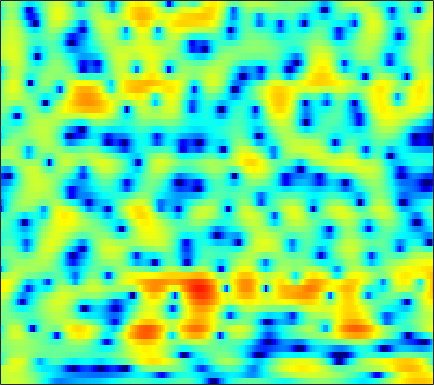

The table this chart was drawn from, first rows:
1.6507, 2.0011, 2.3803, 2.6622, 2.8112, 2.9336, 2.9722, 2.9438, 2.8277, 2.6299, 2.3433, 2.0762, 1.6505, 1.1389, 0.6973, 0.033, -0.72062, -1.3478, -2.27, -3.2798, -4.3553, -5.2058, -6.3564, -7.4794
2.265, 2.451, 2.643, 2.771, 2.823, 2.832, 2.766, 2.668, 2.474, 2.208, 1.871, 1.574, 1.122, 0.6115, 0.194, -0.4024, -1.033, -1.523, -2.192, -2.872, -3.544, -4.043, -4.691, -5.314
2.305, 2.581, 2.935, 3.241, 3.417, 3.559, 3.571, 3.489, 3.248, 2.85, 2.289, 1.758, 0.9053, -0.104, -0.9486, -2.15, -3.358, -4.183, -5.067, -5.615, -5.833, -5.869, -5.868, -5.937
-3.777, -1.725, 0.2981, 1.756, 2.572, 3.353, 3.826, 3.995, 3.989, 3.723, 3.192, 2.61, 1.57, 0.1946, -1.074, -3.135, -5.532, -7.278, -8.461, -7.662, -6.027, -4.878, -3.677, -2.871
-2.417, -1.721, -0.8145, 0.00141, 0.5261, 1.097, 1.505, 1.709, 1.845, 1.835, 1.688, 1.502, 1.167, 0.7628, 0.4349, -0.000286, -0.4018, -0.6496, -0.8951, -1.028, -1.074, -1.063, -1.013, -0.9544
-0.8789, -0.5909, -0.2062, 0.1632, 0.4149, 0.7068, 0.9335, 1.058, 1.157, 1.179, 1.127, 1.046, 0.8949, 0.7027, 0.5387, 0.3054, 0.06386, -0.1086, -0.33, -0.5307, -0.7084, -0.8194, -0.9358, -1.013
-0.3041, -0.03815, 0.3467, 0.7333, 1.002, 1.305, 1.518, 1.618, 1.668, 1.623, 1.493, 1.349, 1.109, 0.8321, 0.612, 0.32, 0.0215, -0.2076, -0.5306, -0.8784, -1.263, -1.58, -2.015, -2.415
-2.42, -1.288, 0.1914, 1.422, 2.144, 2.83, 3.216, 3.32, 3.217, 2.855, 2.261, 1.691, 0.8271, -0.0272, -0.5529, -0.9566, -1.008, -0.9057, -0.7526, -0.7594, -1.084, -1.62, -2.862, -4.971
-4.508, -2.495, -0.3358, 1.214, 2.035, 2.741, 3.045, 3.024, 2.643, 1.833, 0.5238, -0.8896, -3.602, -8.06, -14.47, -20.98, -9.266, -5.722, -2.934, -1.306, -0.4163, -0.09656, -0.05535, -0.3163
-0.8974, -0.6207, -0.207, 0.1635, 0.3693, 0.5171, 0.51, 0.3906, 0.06548, -0.4267, -1.091, -1.669, -2.473, -3.189, -3.535, -3.579, -3.147, -2.616, -1.788, -0.9903, -0.309, 0.1109, 0.5608, 0.911
-0.5112, -0.459, -0.4512, -0.5126, -0.6047, -0.7991, -1.062, -1.281, -1.575, -1.845, -2.063, -2.183, -2.238, -2.171, -2.034, -1.745, -1.357, -1.022, -0.5283, -0.01208, 0.4742, 0.8118, 1.195, 1.515
-0.1251, -0.1778, -0.4225, -0.8553, -1.297, -2.019, -2.868, -3.534, -4.367, -4.942, -5.111, -4.94, -4.432, -3.703, -3.088, -2.253, -1.444, -0.8613, -0.1393, 0.5165, 1.107, 1.499, 1.948, 2.3
0.9395, 0.8096, 0.3486, -0.4647, -1.346, -2.919, -5.073, -7.217, -11.19, -16.79, -17.77, -13.81, -9.763, -7.028, -5.475, -3.833, -2.49, -1.61, -0.589, 0.2723, 1.012, 1.499, 2.078, 2.567
2.972, 2.837, 2.354, 1.488, 0.598, -0.9249, -2.812, -4.448, -6.769, -8.745, -9.66, -9.57, -8.744, -7.588, -6.631, -5.314, -4.059, -3.218, -2.255, -1.425, -0.6996, -0.1938, 0.4748, 1.14
5.369, 5.202, 4.767, 4.102, 3.425, 2.272, 0.857, -0.3592, -2.274, -4.592, -7.33, -9.866, -13.67, -14.16, -11.71, -8.575, -6.43, -5.495, -4.988, -5.059, -5.442, -5.605, -5.048, -3.595
5.218, 5.111, 4.907, 4.596, 4.258, 3.63, 2.76, 1.939, 0.5899, -1.081, -3.106, -4.717, -6.554, -7.072, -6.548, -5.433, -4.694, -4.557, -5.03, -6.582, -9.605, -12.9, -13.57, -8.514
0.2414, 0.7091, 1.402, 1.981, 2.281, 2.499, 2.486, 2.322, 1.981, 1.507, 0.9513, 0.5632, 0.1076, -0.2127, -0.3761, -0.5238, -0.7216, -0.9188, -1.237, -1.679, -2.126, -2.357, -2.417, -2.21
-9.53, -5.997, -3.068, -1.208, -0.2561, 0.6311, 1.198, 1.45, 1.63, 1.68, 1.655, 1.602, 1.513, 1.42, 1.35, 1.256, 1.166, 1.077, 0.9182, 0.7339, 0.5108, 0.3256, 0.05285, -0.2678
-4.061, -3.33, -2.271, -1.313, -0.7003, -0.0905, 0.3281, 0.5458, 0.7086, 0.7932, 0.8463, 0.8786, 0.9441, 1.049, 1.155, 1.304, 1.464, 1.563, 1.634, 1.639, 1.548, 1.396, 1.076, 0.5988
-1.118, -0.9503, -0.6757, -0.4259, -0.2822, -0.2048, -0.2854, -0.4276, -0.717, -1.073, -1.385, -1.509, -1.427, -1.054, -0.6168, 0.08117, 0.7798, 1.265, 1.819, 2.206, 2.416, 2.449, 2.298, 1.919
-1.555, -1.157, -0.7499, -0.5467, -0.5693, -0.8175, -1.375, -2.035, -3.268, -5.007, -7.274, -9.024, -9.795, -7.695, -5.549, -2.991, -0.9757, 0.2258, 1.498, 2.426, 3.056, 3.354, 3.525, 3.438
-4.157, -3.162, -2.337, -1.949, -1.921, -2.192, -2.81, -3.543, -4.905, -6.752, -9.187, -11.18, -12.1, -9.703, -7.308, -4.527, -2.289, -0.9091, 0.5706, 1.725, 2.599, 3.08, 3.524, 3.742
-4.045, -3.491, -3.038, -2.888, -2.951, -3.268, -3.805, -4.319, -5.106, -5.86, -6.454, -6.64, -6.496, -5.834, -5.074, -3.834, -2.526, -1.551, -0.3602, 0.697, 1.601, 2.17, 2.777, 3.221
-2.34, -2.373, -2.483, -2.748, -3.065, -3.68, -4.532, -5.298, -6.433, -7.593, -8.412, -8.611, -8.18, -7.121, -6.125, -4.738, -3.382, -2.462, -1.319, -0.2756, 0.6578, 1.304, 2.076, 2.737
-1.529, -1.69, -1.908, -2.22, -2.582, -3.292, -4.407, -5.586, -7.837, -11.45, -18.23, -26.6, -15.86, -10.45, -7.997, -5.807, -4.311, -3.487, -2.586, -1.733, -0.8279, -0.07417, 1.005, 2.062
-3.283, -3.033, -2.548, -2.075, -1.868, -1.835, -2.141, -2.636, -3.619, -4.868, -5.978, -6.334, -5.951, -5.029, -4.379, -3.847, -3.922, -4.37, -5.44, -6.551, -6.059, -4.401, -1.734, 0.6003
-13.29, -9.44, -5.854, -3.522, -2.27, -1.123, -0.4002, -0.07941, 0.1335, 0.2038, 0.1922, 0.1514, 0.1059, -0.008961, -0.2183, -0.7755, -1.805, -3.045, -5.566, -8.936, -9.281, -6.346, -2.589, 0.07176
-10.14, -8.637, -6.435, -4.455, -3.21, -1.858, -0.8074, -0.1681, 0.5042, 1.002, 1.35, 1.529, 1.647, 1.63, 1.526, 1.242, 0.8326, 0.4435, -0.04487, -0.3797, -0.3693, -0.1295, 0.3731, 0.897
-7.497, -6.826, -5.805, -4.682, -3.845, -2.75, -1.731, -1.039, -0.2013, 0.5036, 1.085, 1.45, 1.815, 2.053, 2.157, 2.2, 2.153, 2.075, 1.94, 1.785, 1.635, 1.519, 1.323, 1.037
-8.236, -7.74, -6.958, -6.084, -5.347, -4.272, -3.142, -2.305, -1.231, -0.2564, 0.5878, 1.131, 1.722, 2.174, 2.417, 2.637, 2.731, 2.745, 2.672, 2.528, 2.29, 2.059, 1.663, 1.141
-10.76, -10.57, -10.29, -9.675, -8.873, -7.35, -5.571, -4.214, -2.561, -1.117, 0.09104, 0.8266, 1.623, 2.216, 2.54, 2.82, 2.956, 2.964, 2.878, 2.691, 2.422, 2.169, 1.774, 1.3
-12.96, -13.68, -16.39, -21.7, -20.34, -13.02, -8.208, -5.671, -3.114, -1.222, 0.1983, 1.023, 1.866, 2.445, 2.735, 2.939, 2.965, 2.863, 2.612, 2.238, 1.826, 1.519, 1.16, 0.8884
-8.062, -8.221, -8.8, -9.037, -8.417, -6.484, -4.245, -2.696, -0.9954, 0.3102, 1.267, 1.81, 2.342, 2.677, 2.814, 2.839, 2.638, 2.318, 1.643, 0.6698, -0.526, -1.399, -2.125, -1.957
-1.06, -1.014, -0.8705, -0.6487, -0.3852, 0.05568, 0.5184, 0.8217, 1.084, 1.169, 1.087, 0.974, 0.8244, 0.8445, 0.9487, 1.131, 1.122, 0.9044, 0.08628, -1.493, -4.428, -8.262, -23.19, -11.77
1.697, 1.757, 1.859, 1.946, 1.982, 1.925, 1.724, 1.395, 0.6612, -0.5612, -2.4, -4.278, -7.001, -7.625, -5.971, -3.463, -1.667, -0.8853, -0.4694, -0.6957, -1.335, -1.906, -2.333, -1.964
0.6691, 0.9832, 1.357, 1.65, 1.762, 1.747, 1.481, 1.087, 0.2366, -1.108, -3.104, -5.076, -8.045, -8.679, -6.811, -3.919, -1.788, -0.6893, 0.2986, 0.8305, 1.079, 1.133, 1.139, 1.11
-3.204, -2.129, -0.9697, -0.1358, 0.3007, 0.6612, 0.7644, 0.7086, 0.4594, 0.06115, -0.4291, -0.7713, -1.063, -1.011, -0.7305, -0.1394, 0.5318, 1.006, 1.512, 1.86, 2.005, 2, 1.833, 1.478
-6.071, -4.478, -2.923, -1.855, -1.266, -0.7157, -0.3348, -0.1418, 0.03672, 0.1762, 0.3174, 0.4254, 0.6304, 0.881, 1.11, 1.433, 1.762, 1.984, 2.2, 2.311, 2.284, 2.164, 1.842, 1.312
-4.556, -3.875, -3.167, -2.648, -2.382, -2.13, -1.909, -1.728, -1.407, -0.9957, -0.5002, -0.09677, 0.4418, 0.9522, 1.296, 1.704, 2.031, 2.215, 2.383, 2.438, 2.394, 2.275, 1.999, 1.566
-2.804, -2.733, -2.849, -3.187, -3.61, -4.309, -4.994, -5.256, -4.945, -3.97, -2.696, -1.728, -0.6067, 0.3185, 0.8591, 1.421, 1.798, 1.985, 2.149, 2.214, 2.227, 2.198, 2.119, 1.982
-1.328, -1.504, -2.04, -3.089, -4.322, -6.858, -11.43, -18, -16.98, -9.104, -5.055, -3.079, -1.27, -0.08186, 0.5151, 0.9839, 1.169, 1.179, 1.081, 0.9718, 0.9187, 0.9835, 1.196, 1.514
0.06205, 0.06338, -0.2092, -0.8631, -1.601, -2.881, -4.256, -5.007, -4.915, -3.711, -2.231, -1.254, -0.2647, 0.3058, 0.4711, 0.3365, -0.1676, -0.7904, -1.923, -3.147, -3.945, -3.851, -2.811, -1.311
0.5517, 0.914, 1.163, 1.221, 1.146, 0.9349, 0.6845, 0.5475, 0.4531, 0.4995, 0.5924, 0.6311, 0.6087, 0.4068, 0.07939, -0.6202, -1.76, -3.053, -5.582, -10.02, -20.98, -20.24, -9.753, -5.298
0.1402, 0.887, 1.672, 2.22, 2.477, 2.632, 2.603, 2.488, 2.207, 1.803, 1.317, 0.9084, 0.3144, -0.2594, -0.6756, -1.234, -1.931, -2.554, -3.55, -4.627, -5.376, -5.454, -4.927, -4.139
-0.3525, 0.8691, 2.164, 3.069, 3.528, 3.856, 3.86, 3.627, 3.037, 2.076, 0.7769, -0.3712, -1.95, -3.132, -3.393, -3.031, -2.313, -1.794, -1.361, -1.142, -1.098, -1.207, -1.536, -2.25
-1.239, 0.0971, 1.6, 2.752, 3.364, 3.826, 3.868, 3.598, 2.808, 1.435, -0.7251, -3.091, -8.083, -21.31, -17.66, -8.052, -4.125, -2.37, -0.8489, 0.05711, 0.5071, 0.6065, 0.4117, -0.156
-4.55, -2.756, -0.7007, 0.8635, 1.704, 2.406, 2.645, 2.556, 2.034, 1.107, -0.2254, -1.408, -3.047, -4.204, -4.393, -3.821, -2.772, -1.975, -1.011, -0.274, 0.2463, 0.5106, 0.6769, 0.6716
-6.634, -3.97, -1.477, 0.2429, 1.155, 1.953, 2.321, 2.35, 2.099, 1.561, 0.8162, 0.1586, -0.7213, -1.504, -1.957, -2.311, -2.345, -2.194, -1.798, -1.255, -0.6717, -0.2749, 0.1754, 0.484
-1.429, -0.4672, 0.7227, 1.704, 2.263, 2.757, 2.973, 2.925, 2.636, 2.078, 1.278, 0.5214, -0.6707, -2.04, -3.147, -4.563, -5.558, -5.734, -5.134, -3.923, -2.636, -1.788, -0.872, -0.224
1.723, 2.12, 2.65, 3.109, 3.362, 3.541, 3.519, 3.358, 2.933, 2.239, 1.265, 0.3232, -1.293, -3.449, -5.637, -9.883, -18.36, -25.93, -12.69, -7.718, -4.841, -3.384, -2.035, -1.172
2.247, 2.612, 3.041, 3.359, 3.51, 3.574, 3.448, 3.243, 2.779, 2.107, 1.204, 0.3745, -0.9437, -2.526, -3.853, -5.65, -7.065, -7.391, -6.714, -5.358, -3.974, -3.106, -2.249, -1.747
1.504, 2.045, 2.61, 2.996, 3.168, 3.241, 3.131, 2.92, 2.488, 1.898, 1.157, 0.5229, -0.3798, -1.294, -1.924, -2.631, -3.096, -3.223, -3.111, -2.766, -2.316, -1.986, -1.659, -1.555
0.7454, 1.471, 2.21, 2.714, 2.936, 3.029, 2.913, 2.674, 2.199, 1.544, 0.7632, 0.1196, -0.7688, -1.591, -2.117, -2.628, -2.816, -2.762, -2.448, -1.97, -1.454, -1.101, -0.7453, -0.5926
0.3602, 1.155, 2, 2.584, 2.839, 2.925, 2.713, 2.386, 1.703, 0.759, -0.3952, -1.379, -2.81, -4.284, -5.312, -6.246, -6.287, -5.691, -4.374, -2.871, -1.498, -0.6375, 0.2501, 0.8306
-0.9661, 0.03715, 1.148, 1.91, 2.236, 2.329, 2.007, 1.511, 0.4803, -0.9252, -2.713, -4.271, -6.633, -9.502, -12.39, -18.94, -22.85, -14.5, -8.471, -4.7, -2.035, -0.529, 0.9765, 2.005
-4.1, -2.243, -0.443, 0.6819, 1.135, 1.258, 0.8597, 0.1692, -1.238, -3.271, -6.021, -8.506, -11.97, -14.21, -14.51, -13.76, -11.96, -9.869, -6.768, -3.914, -1.529, -0.06964, 1.476, 2.605
-4.106, -2.408, -0.7751, 0.252, 0.6587, 0.7378, 0.3029, -0.376, -1.786, -3.882, -6.865, -9.952, -15.56, -18.41, -15.02, -10.95, -8.074, -6.279, -4.161, -2.271, -0.6058, 0.4819, 1.703, 2.658
-1.384, -0.6564, 0.1458, 0.6896, 0.9007, 0.9009, 0.5532, 0.09835, -0.8048, -1.991, -3.365, -4.418, -5.592, -6.188, -6.161, -5.589, -4.696, -3.916, -2.815, -1.696, -0.6081, 0.1674, 1.106, 1.897
